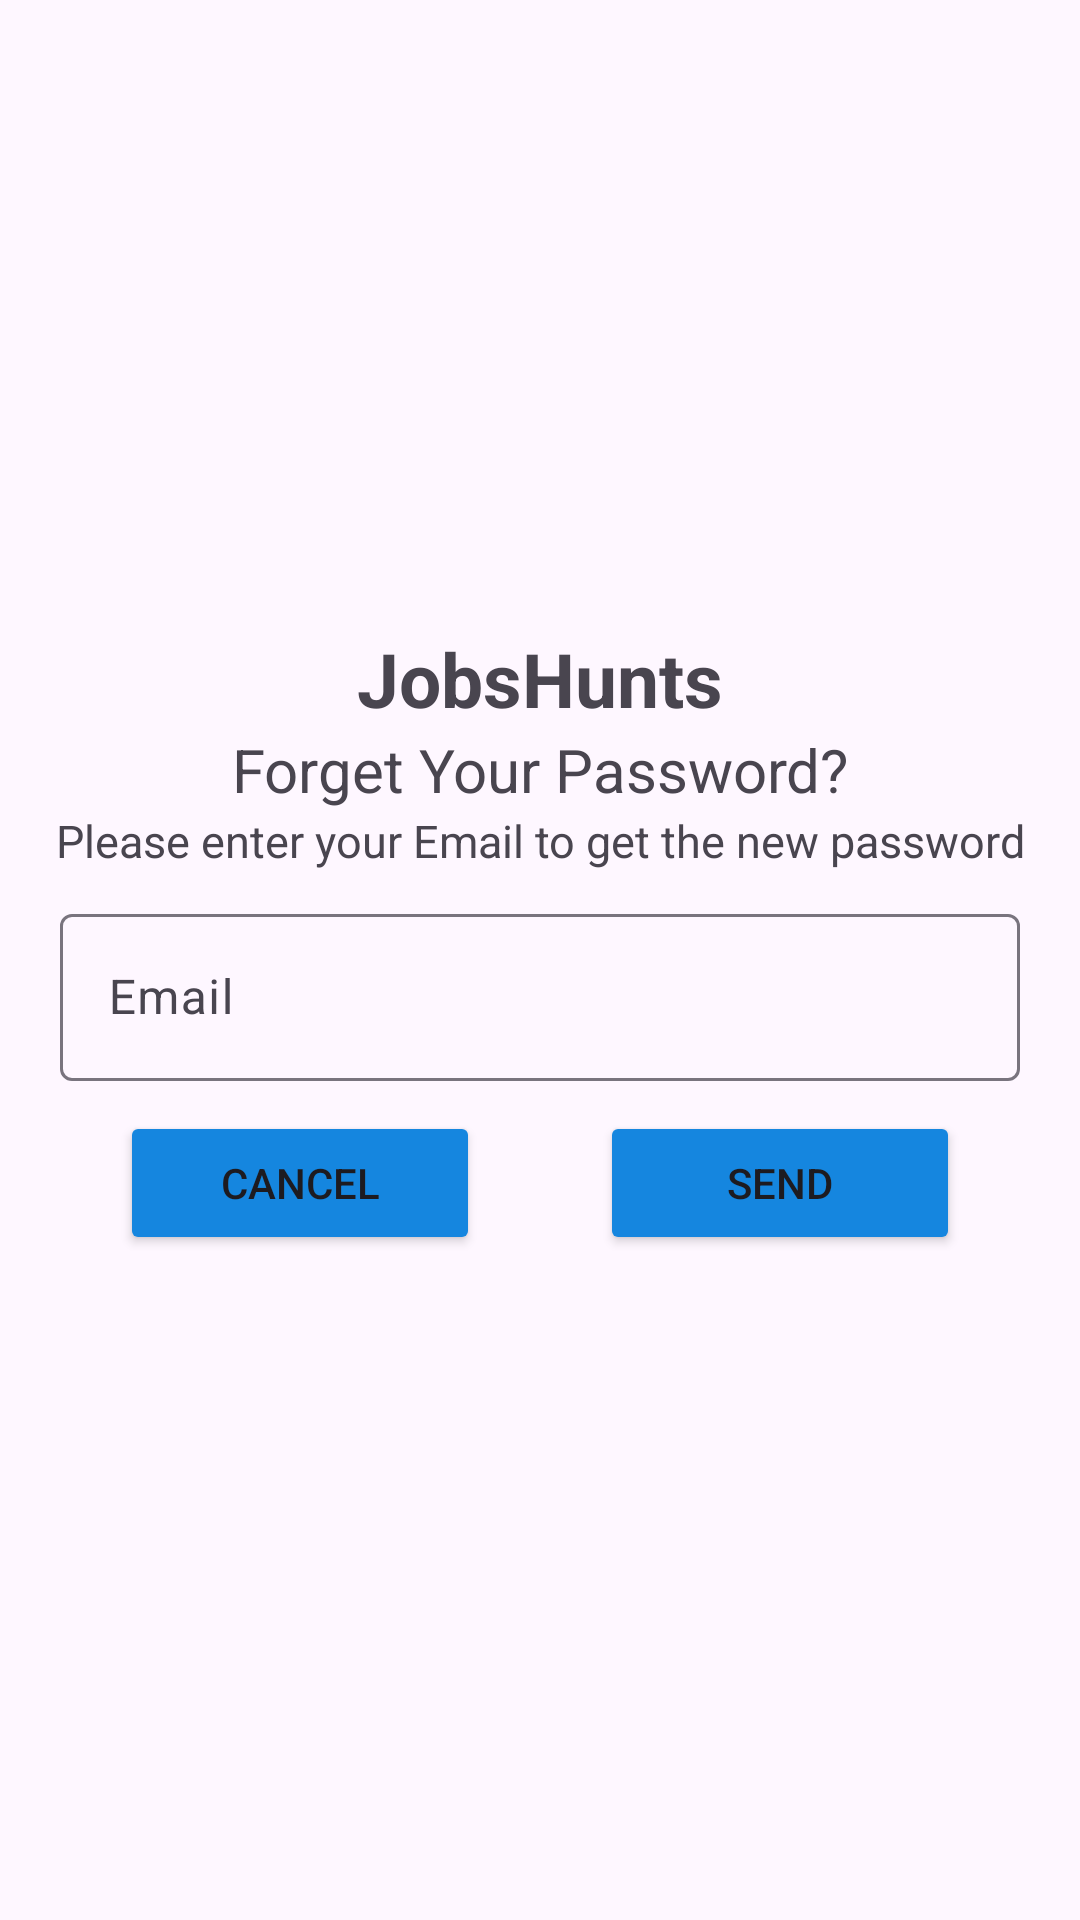

Layout XML and referenced resources for this Android screen:
<!-- AndroidManifest.xml: application theme Theme.Material3.Light.NoActionBar -->
<!-- res/layout/activity_forgetpassword.xml -->
<?xml version="1.0" encoding="utf-8"?>
<LinearLayout xmlns:android="http://schemas.android.com/apk/res/android"
    xmlns:app="http://schemas.android.com/apk/res-auto"
    xmlns:tools="http://schemas.android.com/tools"
    android:layout_width="match_parent"
    android:layout_height="match_parent"
    android:orientation="vertical"
  android:gravity="center"
    tools:context=".Register_Login.forgetpassword">
    <LinearLayout
        android:orientation="vertical"
        android:layout_width="match_parent"
        android:layout_height="80dp">
        <TextView
            android:textStyle="bold"
            android:textSize="25dp"
           android:gravity="center"
            android:layout_width="match_parent"
            android:text="JobsHunts"
            android:layout_height="wrap_content"/>  
        <TextView
          
            android:textSize="20dp"
           android:gravity="center"
            android:layout_width="match_parent"
            android:text="@string/forgetpassword"
            android:layout_height="wrap_content"/>
        <TextView
          
            android:textSize="15dp"
           android:gravity="center"
            android:layout_width="match_parent"
            android:text="@string/forgetpasswordtext"
            android:layout_height="wrap_content"/>
        
    </LinearLayout>
    <LinearLayout
        android:orientation="vertical"
        android:layout_width="match_parent"
        android:layout_height="wrap_content">
        <com.google.android.material.textfield.TextInputLayout
            android:id="@+id/email_layout"
            style="@style/ThemeOverlay.Material3.TextInputEditText.OutlinedBox"
            android:layout_width="match_parent"
            android:layout_height="wrap_content"
            android:layout_marginStart="20dp"
            android:layout_marginEnd="20dp"
            android:layout_marginTop="10dp"
            android:hint="@string/Email">

            <com.google.android.material.textfield.TextInputEditText
                android:id="@+id/email_edt"
                android:layout_width="match_parent"
                android:layout_height="wrap_content"
                android:inputType="textEmailAddress" />

        </com.google.android.material.textfield.TextInputLayout>
        <LinearLayout
            android:orientation="horizontal"
            android:layout_marginTop="10dp"
            android:layout_width="match_parent"
            android:layout_height="60dp">
            <View
                android:layout_width="0dp"
                android:layout_weight="1"
                android:layout_height="wrap_content"/>
            <Button
                android:id="@+id/btn_cancel"
               android:backgroundTint="@color/darkblue"

                android:layout_width="0dp"
                android:layout_height="wrap_content"
                android:layout_weight="3"
                android:text="@string/Cancel"/>
<View
    android:layout_width="0dp"
    android:layout_weight="1"
    android:layout_height="wrap_content"/>
            <Button
                android:id="@+id/btn_send"
                android:backgroundTint="@color/darkblue"
                android:layout_width="0dp"
                android:layout_height="wrap_content"
                android:layout_weight="3"
                android:text="@string/sent"/>
            <View
                android:layout_width="0dp"
                android:layout_weight="1"
                android:layout_height="wrap_content"/>
        </LinearLayout>

</LinearLayout>

</LinearLayout>
<!-- resources referenced by this layout -->
<resources>
  <color name="darkblue">#1586DF</color>
  <string name="Cancel">Cancel</string>
  <string name="Email">Email</string>
  <string name="forgetpassword">Forget Your Password?</string>
  <string name="forgetpasswordtext">Please enter your Email to get the new password</string>
  <string name="sent">Send</string>
</resources>
